Image classification data set "cards_deck" (EthanChenHyland/TowerLogic on GitHub). Class labels (8): archers, giant, goblin cage, mini pekka, minions, musketeer, skeletons, valkyrie.

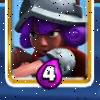
Label: musketeer

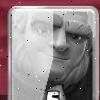
Label: giant

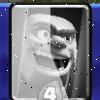
Label: goblin cage

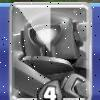
Label: mini pekka

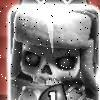
Label: skeletons

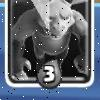
Label: minions
